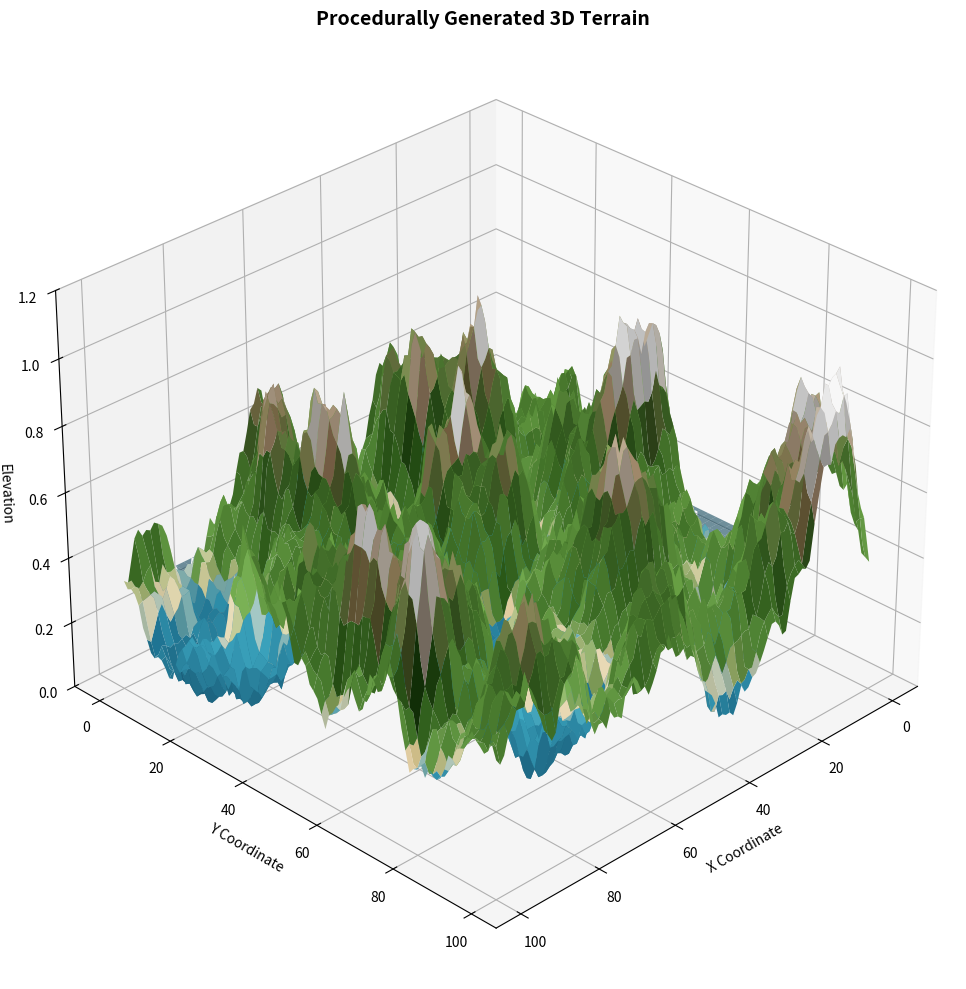
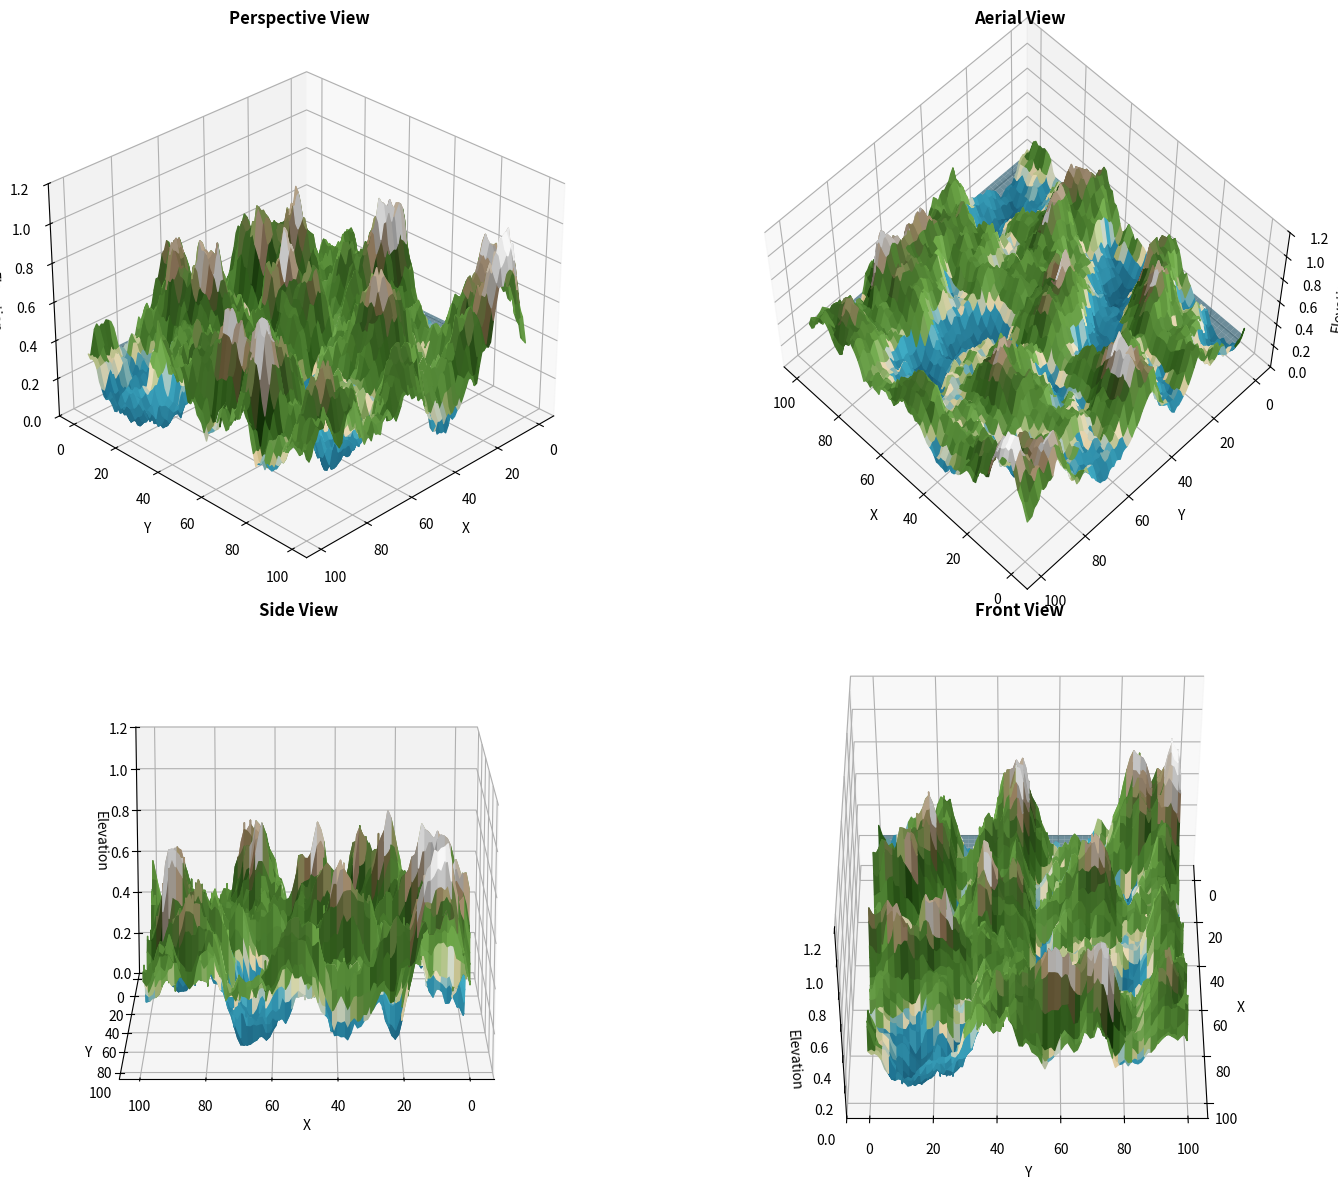

Python code for these plots, in order:
"""
3D Terrain Generator
Generate realistic terrain landscapes using Perlin noise with textures, water, and lighting
"""

import numpy as np
import matplotlib.pyplot as plt
from mpl_toolkits.mplot3d import Axes3D
from matplotlib import cm
from matplotlib.colors import LightSource
import random


class PerlinNoise:
    """Simple Perlin noise implementation for terrain generation"""
    
    def __init__(self, seed=None):
        if seed is not None:
            np.random.seed(seed)
        self.permutation = np.random.permutation(256)
        self.p = np.concatenate([self.permutation, self.permutation])
    
    def fade(self, t):
        """Fade function for smooth interpolation"""
        return t * t * t * (t * (t * 6 - 15) + 10)
    
    def lerp(self, t, a, b):
        """Linear interpolation"""
        return a + t * (b - a)
    
    def grad(self, hash_val, x, y):
        """Calculate gradient"""
        h = hash_val & 3
        u = x if h < 2 else y
        v = y if h < 2 else x
        return (u if (h & 1) == 0 else -u) + (v if (h & 2) == 0 else -v)
    
    def noise(self, x, y):
        """Generate 2D Perlin noise value"""
        # Find unit square coordinates
        X = int(np.floor(x)) & 255
        Y = int(np.floor(y)) & 255
        
        # Find relative x, y in square
        x -= np.floor(x)
        y -= np.floor(y)
        
        # Compute fade curves
        u = self.fade(x)
        v = self.fade(y)
        
        # Hash coordinates of square corners
        a = self.p[X] + Y
        aa = self.p[a]
        ab = self.p[a + 1]
        b = self.p[X + 1] + Y
        ba = self.p[b]
        bb = self.p[b + 1]
        
        # Blend results from corners
        result = self.lerp(v,
                          self.lerp(u, self.grad(self.p[aa], x, y),
                                   self.grad(self.p[ba], x - 1, y)),
                          self.lerp(u, self.grad(self.p[ab], x, y - 1),
                                   self.grad(self.p[bb], x - 1, y - 1)))
        
        return result


class TerrainGenerator:
    def __init__(self, size=100, scale=20.0, octaves=6, persistence=0.5, lacunarity=2.0, seed=None):
        """
        Initialize terrain generator
        
        Args:
            size: Grid size (size x size)
            scale: Overall scale of terrain features
            octaves: Number of noise layers for detail
            persistence: Amplitude decrease per octave
            lacunarity: Frequency increase per octave
            seed: Random seed for reproducibility
        """
        self.size = size
        self.scale = scale
        self.octaves = octaves
        self.persistence = persistence
        self.lacunarity = lacunarity
        self.noise_gen = PerlinNoise(seed)
        self.terrain = None
        self.water_level = 0.3
        
    def generate_terrain(self):
        """Generate terrain using multi-octave Perlin noise"""
        terrain = np.zeros((self.size, self.size))
        
        for i in range(self.size):
            for j in range(self.size):
                amplitude = 1.0
                frequency = 1.0
                noise_height = 0.0
                
                # Add multiple octaves of noise
                for octave in range(self.octaves):
                    sample_x = i / self.scale * frequency
                    sample_y = j / self.scale * frequency
                    
                    perlin_value = self.noise_gen.noise(sample_x, sample_y)
                    noise_height += perlin_value * amplitude
                    
                    amplitude *= self.persistence
                    frequency *= self.lacunarity
                
                terrain[i, j] = noise_height
        
        # Normalize terrain to [0, 1]
        terrain = (terrain - terrain.min()) / (terrain.max() - terrain.min())
        
        # Apply elevation curve for more realistic terrain
        terrain = np.power(terrain, 1.5)
        
        self.terrain = terrain
        return terrain
    
    def get_color_map(self):
        """Create realistic color map for terrain with water"""
        # Define elevation thresholds and colors
        colors = [
            (0.0, '#1a5f7a'),   # Deep water
            (0.25, '#2d8ca8'),  # Shallow water
            (0.30, '#e8d6b0'),  # Beach/sand
            (0.35, '#5a8f3d'),  # Grass lowlands
            (0.50, '#4a7c2e'),  # Grass
            (0.65, '#3d6626'),  # Forest
            (0.75, '#8b7355'),  # Rocky
            (0.85, '#a9a9a9'),  # Mountain
            (1.0, '#ffffff'),   # Snow peak
        ]
        
        return colors
    
    def apply_textures(self, ax, X, Y, Z):
        """Apply realistic textures based on elevation"""
        # Create color array based on elevation
        colors_def = self.get_color_map()
        colors_array = np.zeros((self.size, self.size, 3))
        
        for i in range(self.size):
            for j in range(self.size):
                elevation = Z[i, j]
                
                # Find appropriate color based on elevation
                for k in range(len(colors_def) - 1):
                    if colors_def[k][0] <= elevation <= colors_def[k + 1][0]:
                        # Interpolate between colors
                        t = (elevation - colors_def[k][0]) / (colors_def[k + 1][0] - colors_def[k][0])
                        color1 = self._hex_to_rgb(colors_def[k][1])
                        color2 = self._hex_to_rgb(colors_def[k + 1][1])
                        colors_array[i, j] = color1 * (1 - t) + color2 * t
                        break
        
        return colors_array
    
    def _hex_to_rgb(self, hex_color):
        """Convert hex color to RGB"""
        hex_color = hex_color.lstrip('#')
        return np.array([int(hex_color[i:i+2], 16) / 255.0 for i in (0, 2, 4)])
    
    def add_water(self, ax, X, Y, Z):
        """Add water plane at specified level"""
        water_mask = Z <= self.water_level
        water_Z = np.where(water_mask, self.water_level, np.nan)
        
        # Create water surface with transparency
        ax.plot_surface(X, Y, water_Z, color='#1a5f7a', alpha=0.6, 
                       shade=True, antialiased=True, zorder=10)
    
    def visualize(self, show_water=True, show_wireframe=False):
        """Visualize the terrain with lighting effects"""
        if self.terrain is None:
            raise ValueError("Generate terrain first using generate_terrain()")
        
        # Create coordinate grids
        x = np.linspace(0, self.size - 1, self.size)
        y = np.linspace(0, self.size - 1, self.size)
        X, Y = np.meshgrid(x, y)
        Z = self.terrain
        
        # Create figure
        fig = plt.figure(figsize=(14, 10))
        ax = fig.add_subplot(111, projection='3d')
        
        # Apply lighting
        ls = LightSource(azdeg=315, altdeg=45)
        
        # Get colors based on elevation
        colors = self.apply_textures(ax, X, Y, Z)
        
        # Normalize for lighting
        colors_normalized = colors.reshape(-1, 3)
        
        # Plot terrain surface with lighting
        rgb = ls.shade_rgb(colors_normalized.reshape(self.size, self.size, 3), 
                          elevation=Z, vert_exag=0.1, blend_mode='soft')
        
        surf = ax.plot_surface(X, Y, Z, facecolors=rgb, 
                              shade=False, antialiased=True,
                              linewidth=0 if not show_wireframe else 0.1,
                              edgecolor='gray' if show_wireframe else None)
        
        # Add water if enabled
        if show_water:
            self.add_water(ax, X, Y, Z)
        
        # Set labels and title
        ax.set_xlabel('X Coordinate')
        ax.set_ylabel('Y Coordinate')
        ax.set_zlabel('Elevation')
        ax.set_title('Procedurally Generated 3D Terrain', fontsize=14, fontweight='bold')
        
        # Set viewing angle for better perspective
        ax.view_init(elev=30, azim=45)
        
        # Adjust z-axis for better visualization
        ax.set_zlim(0, 1.2)
        
        plt.tight_layout()
        plt.show()
    
    def generate_multiple_views(self):
        """Generate terrain with multiple viewing angles"""
        if self.terrain is None:
            raise ValueError("Generate terrain first using generate_terrain()")
        
        # Create coordinate grids
        x = np.linspace(0, self.size - 1, self.size)
        y = np.linspace(0, self.size - 1, self.size)
        X, Y = np.meshgrid(x, y)
        Z = self.terrain
        
        # Create figure with subplots
        fig = plt.figure(figsize=(16, 12))
        
        views = [
            (30, 45, 'Perspective View'),
            (60, 135, 'Aerial View'),
            (15, 90, 'Side View'),
            (45, 0, 'Front View')
        ]
        
        for idx, (elev, azim, title) in enumerate(views, 1):
            ax = fig.add_subplot(2, 2, idx, projection='3d')
            
            # Apply lighting
            ls = LightSource(azdeg=315, altdeg=45)
            colors = self.apply_textures(ax, X, Y, Z)
            rgb = ls.shade_rgb(colors.reshape(self.size, self.size, 3), 
                              elevation=Z, vert_exag=0.1, blend_mode='soft')
            
            # Plot surface
            ax.plot_surface(X, Y, Z, facecolors=rgb, shade=False, antialiased=True)
            
            # Add water
            self.add_water(ax, X, Y, Z)
            
            # Set view and labels
            ax.view_init(elev=elev, azim=azim)
            ax.set_title(title, fontweight='bold')
            ax.set_xlabel('X')
            ax.set_ylabel('Y')
            ax.set_zlabel('Elevation')
            ax.set_zlim(0, 1.2)
        
        plt.tight_layout()
        plt.show()


def main():
    """Main function to generate and visualize terrain"""
    print("=" * 60)
    print("3D TERRAIN GENERATOR")
    print("=" * 60)
    
    # Create terrain generator
    print("\n[1/5] Initializing terrain generator...")
    seed = random.randint(0, 10000)
    print(f"✓ Using seed: {seed} (for reproducibility)")
    
    terrain_gen = TerrainGenerator(
        size=100,           # Grid resolution
        scale=25.0,         # Feature scale
        octaves=6,          # Detail levels
        persistence=0.5,    # Amplitude decrease
        lacunarity=2.0,     # Frequency increase
        seed=seed
    )
    
    # Generate terrain
    print("[2/5] Generating terrain using Perlin noise...")
    terrain_gen.generate_terrain()
    print("✓ Terrain generated successfully!")
    
    # Calculate statistics
    water_coverage = np.sum(terrain_gen.terrain <= terrain_gen.water_level) / terrain_gen.terrain.size * 100
    print(f"✓ Water coverage: {water_coverage:.1f}%")
    
    # Apply textures
    print("[3/5] Applying realistic textures based on elevation...")
    print("  ✓ Deep water (blue)")
    print("  ✓ Shallow water (cyan)")
    print("  ✓ Beach/sand (beige)")
    print("  ✓ Grasslands (green)")
    print("  ✓ Forests (dark green)")
    print("  ✓ Rocky terrain (brown)")
    print("  ✓ Mountains (gray)")
    print("  ✓ Snow peaks (white)")
    
    # Add water and lighting
    print("[4/5] Adding water plane and lighting effects...")
    print("✓ Water plane added at elevation 0.30")
    print("✓ Directional lighting applied (azimuth: 315°, altitude: 45°)")
    
    # Visualize
    print("[5/5] Generating 3D visualization...")
    print("\nControls:")
    print("  - Click and drag to rotate the view")
    print("  - Scroll to zoom in/out")
    print("  - Blue areas = Water")
    print("  - Green areas = Land")
    print("  - White peaks = Mountains")
    print("\nClose the window to continue...")
    
    terrain_gen.visualize(show_water=True, show_wireframe=False)
    
    # Ask for multiple views
    print("\n" + "=" * 60)
    print("Generating multiple viewing angles...")
    print("=" * 60)
    terrain_gen.generate_multiple_views()
    
    print("\n" + "=" * 60)
    print("Demo completed! Try running again for a different terrain.")
    print(f"To reproduce this terrain, use seed: {seed}")
    print("=" * 60)


if __name__ == "__main__":
    main()